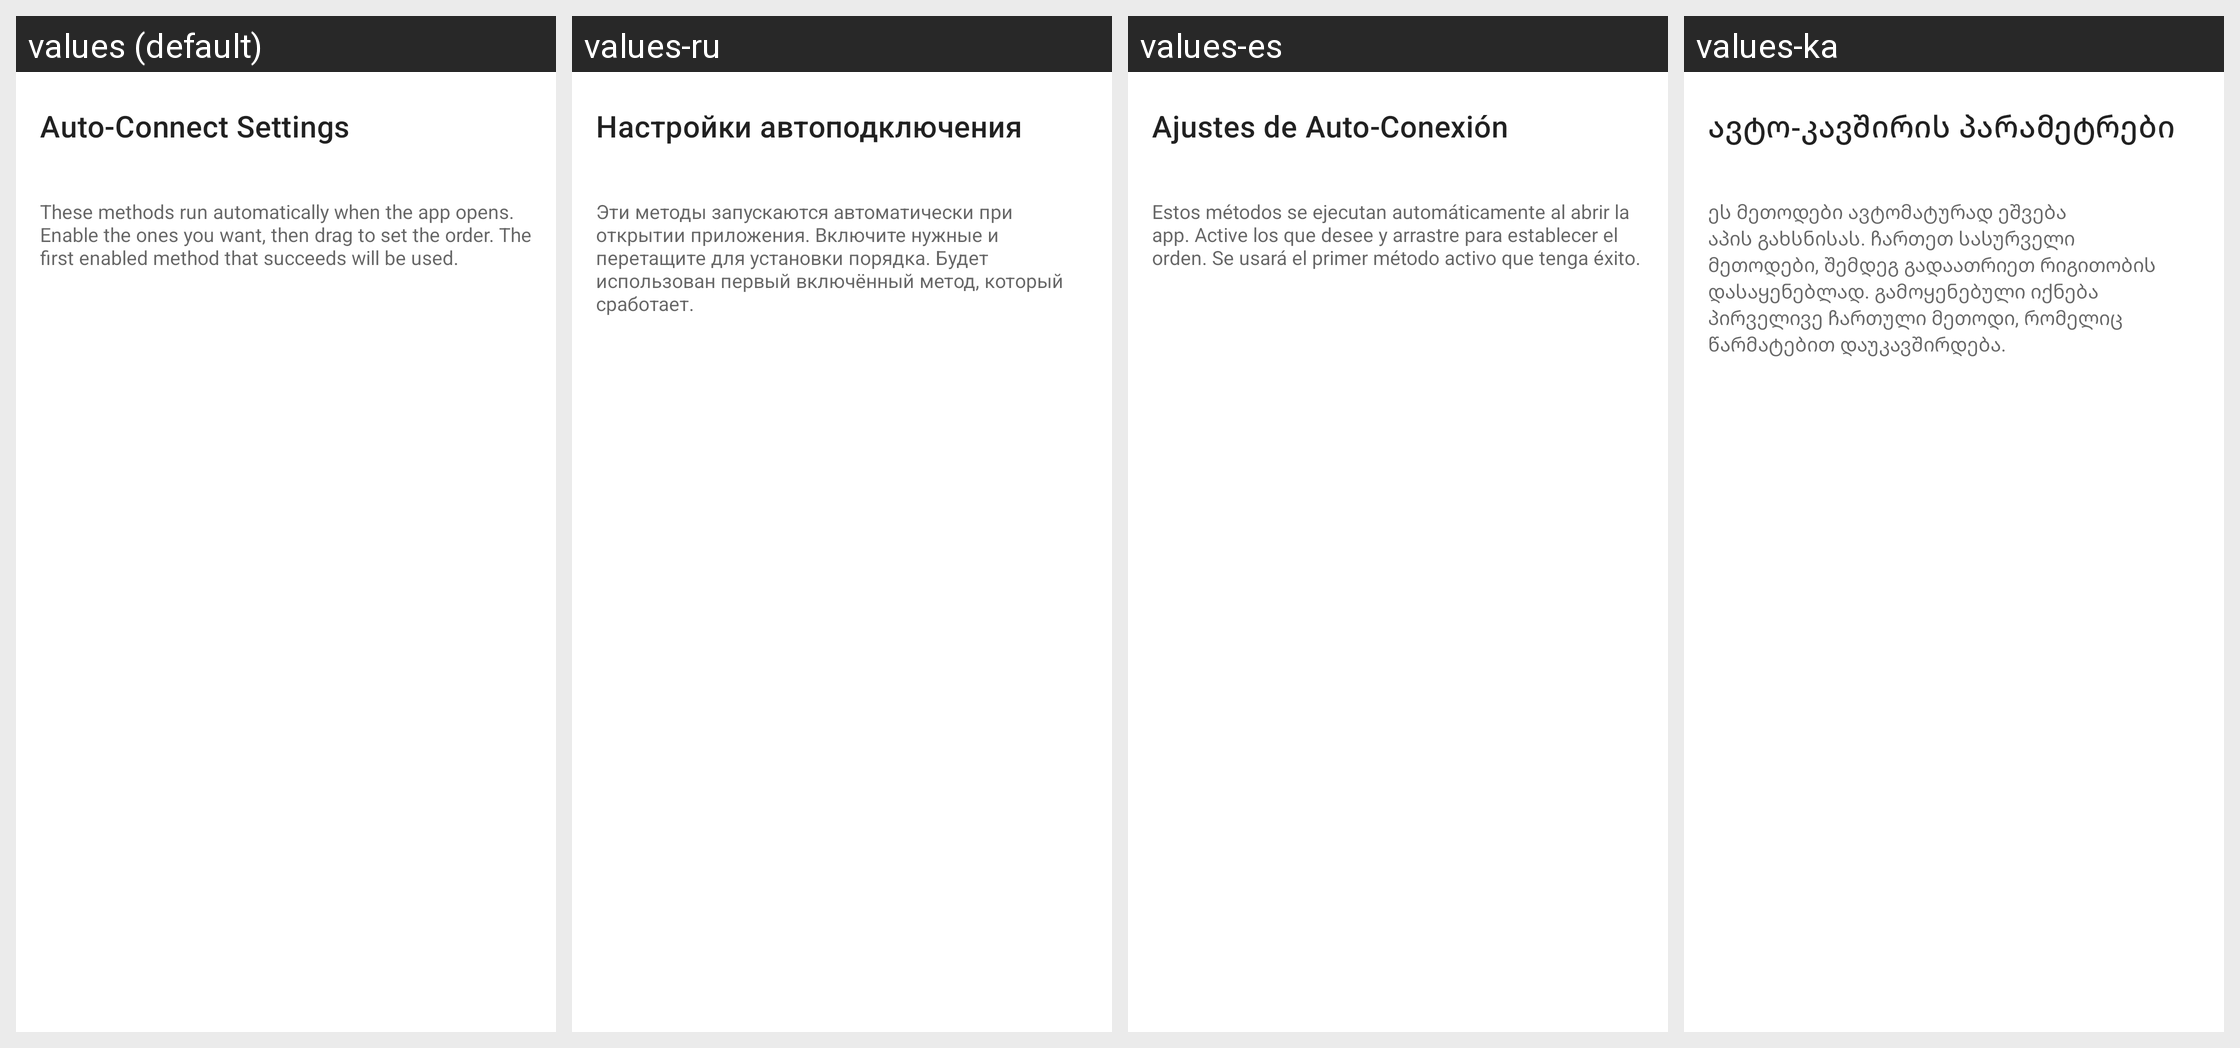

Strings drawn on this Android screen and how each of the app's shown locales translates them:
Android screen res/layout/fragment_auto_connect.xml rendered under 4 locales, left to right: values (default), values-ru, values-es, values-ka. Device: Nexus 5 (rendered at 1080×1920; each locale shown at half size, 540×960, under a caption strip naming it); theme Theme.MaterialComponents.DayNight.NoActionBar.
Other locales in the repository, not shown: values-ar, values-cs, values-de, values-es-rES, values-hu, values-it, values-ja, values-ko, values-nl, values-pl, values-pt-rBR, values-ro, values-tr, values-uk, values-vi, values-zh-rCN, values-zh-rTW.
Strings drawn on this screen, with the default value and each locale's value (text and hints the layout hard-codes, and strings that could not be matched under every locale, appear in the picture but are not listed):

auto_connect_settings
  values: Auto-Connect Settings
  values-ru: Настройки автоподключения
  values-es: Ajustes de Auto-Conexión
  values-ka: ავტო-კავშირის პარამეტრები

auto_connect_help
  values: These methods run automatically when the app opens. Enable the ones you want, then drag to set the order. The first enabled method that succeeds will be used.
  values-ru: Эти методы запускаются автоматически при открытии приложения. Включите нужные и перетащите для установки порядка. Будет использован первый включённый метод, который сработает.
  values-es: Estos métodos se ejecutan automáticamente al abrir la app. Active los que desee y arrastre para establecer el orden. Se usará el primer método activo que tenga éxito.
  values-ka: ეს მეთოდები ავტომატურად ეშვება აპის გახსნისას. ჩართეთ სასურველი მეთოდები, შემდეგ გადაათრიეთ რიგითობის დასაყენებლად. გამოყენებული იქნება პირველივე ჩართული მეთოდი, რომელიც წარმატებით დაუკავშირდება.
